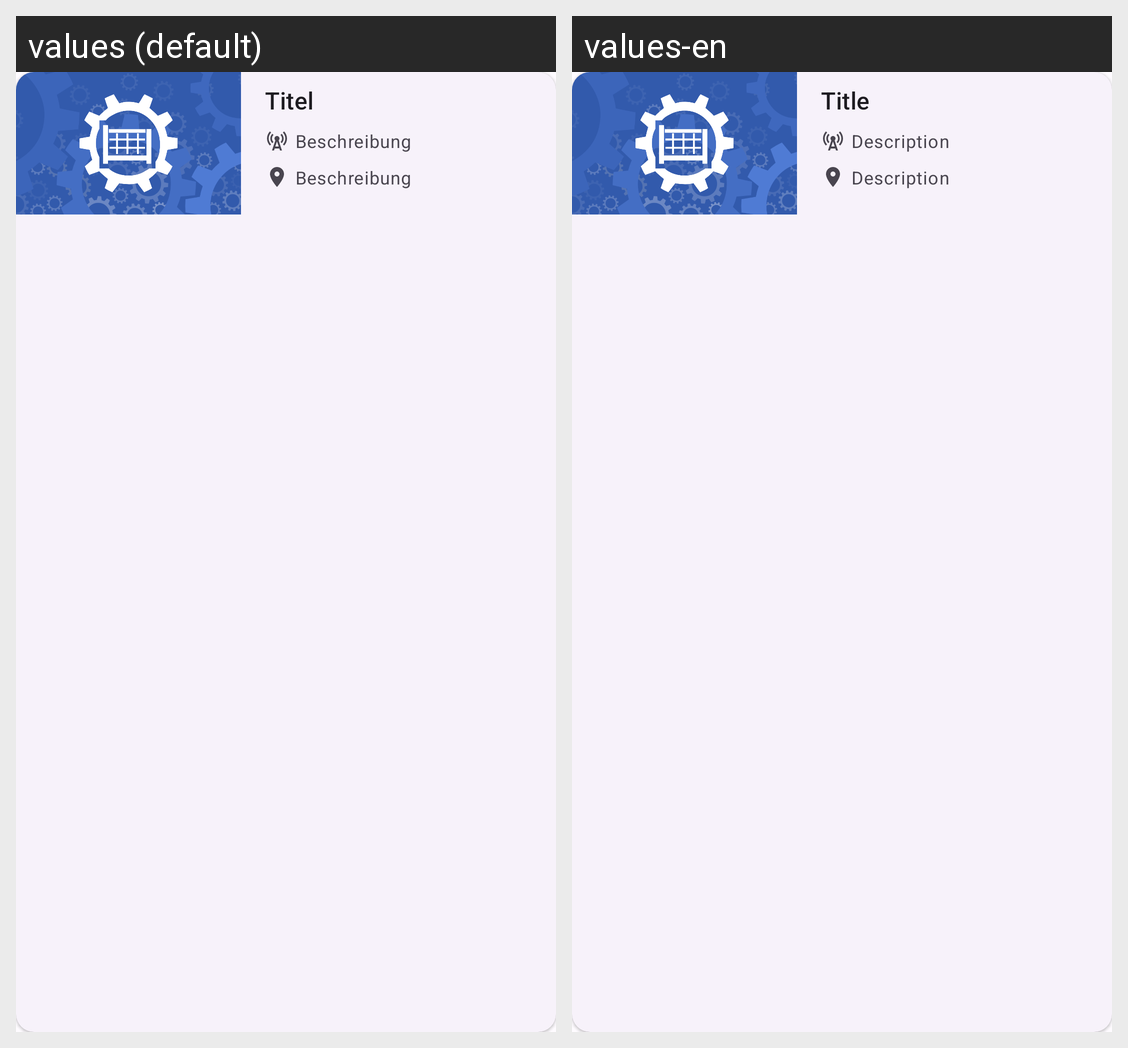

Translations of the strings shown on this Android screen, per locale in the grid:
Android screen res/layout/card_vehicle.xml rendered under 2 locales, left to right: values (default), values-en. Device: Nexus 5 (rendered at 1080×1920; each locale shown at half size, 540×960, under a caption strip naming it); theme Theme.Heros.
Strings drawn on this screen, with the default value and each locale's value (text and hints the layout hard-codes, and strings that could not be matched under every locale, appear in the picture but are not listed):

content_description_title
  values: Titel
  values-en: Title

content_description_description
  values: Beschreibung
  values-en: Description
